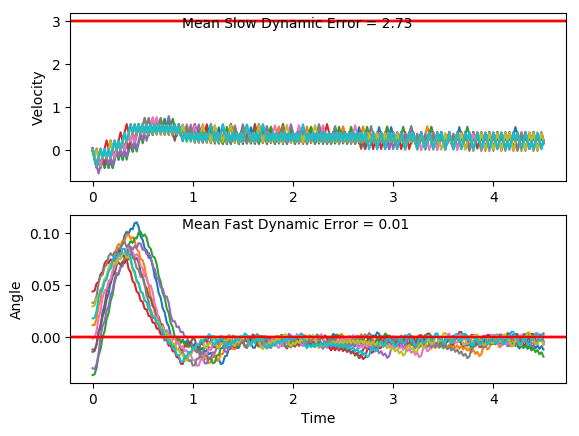

The file beside this chart, header and first rows:
x, xdot, theta, thetadot, x, xdot, theta, thetadot, x.1, xdot.1, theta.1, thetadot.1, x.1.1, xdot.1.1, theta.1.1, thetadot.1.1, x.1.1.1, xdot.1.1.1, theta.1.1.1, thetadot.1.1.1, x.1.1.1.1, xdot.1.1.1.1, theta.1.1.1.1, thetadot.1.1.1.1
-4.0, 0.02519, 0.01791, 0.03339, -4.0, 0.01057, 0.02956, 0.04787, -4.0, -0.01257, 0.03302, 0.0129, -4.0, 0.004475, -0.001444, 0.04089, -4.0, 0.03634, -0.0142, 0.04007, -4.0, 0.03199, -0.02987, -0.04411
-3.999, -0.1702, 0.01857, 0.3317, -4, -0.185, 0.03052, 0.3497, -4, -0.2081, 0.03328, 0.3158, -4, -0.1906, -0.0006265, 0.3331, -3.999, -0.1586, -0.0134, 0.3282, -3.999, -0.1627, -0.03075, 0.239
-4.003, -0.3656, 0.02521, 0.6301, -4.003, 0.009714, 0.03751, 0.06682, -4.004, -0.4037, 0.03959, 0.6188, -4.004, -0.3857, 0.006036, 0.6256, -4.002, -0.3535, -0.00683, 0.6167, -4.003, -0.3574, -0.02597, 0.5218
-4.01, -0.1708, 0.03781, 0.3455, -4.003, -0.1859, 0.03885, 0.3711, -4.012, -0.2092, 0.05197, 0.3388, -4.011, -0.1907, 0.01855, 0.3348, -4.01, -0.1583, 0.005503, 0.3218, -4.01, -0.5521, -0.01554, 0.8062
-4.014, 0.02376, 0.04472, 0.06498, -4.007, 0.008624, 0.04627, 0.09091, -4.017, -0.01483, 0.05875, 0.06299, -4.015, -0.3861, 0.02524, 0.6333, -4.013, -0.3535, 0.01194, 0.6163, -4.021, -0.3568, 0.0005871, 0.5087
-4.013, -0.172, 0.04602, 0.3714, -4.007, -0.1871, 0.04809, 0.3978, -4.017, -0.2107, 0.06001, 0.3736, -4.023, -0.1913, 0.03791, 0.3487, -4.02, -0.1585, 0.02426, 0.3274, -4.028, -0.1617, 0.01076, 0.2162
-4.017, 0.02247, 0.05345, 0.09361, -4.011, 0.007278, 0.05604, 0.1207, -4.021, -0.01652, 0.06748, 0.1004, -4.027, 0.00324, 0.04488, 0.06818, -4.023, -0.354, 0.03081, 0.6276, -4.031, -0.3569, 0.01508, 0.5122
-4.016, -0.1734, 0.05532, 0.4027, -4.01, -0.1886, 0.05846, 0.4305, -4.022, -0.2125, 0.06949, 0.4136, -4.027, -0.1925, 0.04625, 0.3747, -4.03, -0.1593, 0.04336, 0.3448, -4.038, -0.162, 0.02533, 0.2244
-4.02, 0.02092, 0.06337, 0.1279, -4.014, 0.005648, 0.06707, 0.1568, -4.026, -0.01847, 0.07776, 0.1436, -4.031, 0.00194, 0.05374, 0.09693, -4.033, 0.03516, 0.05026, 0.06607, -4.042, -0.3575, 0.02982, 0.5249
-4.019, -0.1751, 0.06593, 0.4399, -4.014, 0.1997, 0.0702, -0.114, -4.026, 0.1755, 0.08063, -0.1235, -4.031, -0.1939, 0.05568, 0.4061, -4.032, -0.1606, 0.05158, 0.3742, -4.049, -0.1628, 0.04031, 0.2418
-4.023, 0.01908, 0.07473, 0.1687, -4.01, 0.003695, 0.06792, 0.2, -4.023, -0.02073, 0.07816, 0.1935, -4.034, 0.0003809, 0.0638, 0.1314, -4.036, 0.03371, 0.05906, 0.09819, -4.052, -0.3585, 0.04515, 0.5469
-4.022, 0.2131, 0.0781, -0.09949, -4.01, 0.1978, 0.07192, -0.07051, -4.023, 0.1732, 0.08203, -0.07358, -4.034, -0.1956, 0.06643, 0.4436, -4.035, -0.1622, 0.06103, 0.4089, -4.059, -0.164, 0.05609, 0.2688
-4.018, 0.01691, 0.07611, 0.2168, -4.006, 0.001707, 0.07051, 0.244, -4.02, -0.023, 0.08056, 0.2438, -4.038, -0.001472, 0.0753, 0.1725, -4.038, 0.032, 0.06921, 0.1361, -4.062, 0.03025, 0.06146, -0.005706
-4.018, 0.2109, 0.08045, -0.05096, -4.006, 0.1958, 0.07539, -0.02566, -4.02, 0.1709, 0.08543, -0.02241, -4.038, 0.1925, 0.07875, -0.09548, -4.038, 0.2261, 0.07193, -0.134, -4.062, -0.1657, 0.06135, 0.3057
-4.013, 0.01468, 0.07943, 0.266, -4.002, -0.0003628, 0.07488, 0.2898, -4.017, -0.02535, 0.08499, 0.296, -4.035, -0.003661, 0.07684, 0.221, -4.033, 0.02999, 0.06925, 0.1805, -4.065, 0.0285, 0.06746, 0.033
-4.013, 0.2086, 0.08475, -0.0006289, -4.002, 0.1936, 0.08068, 0.02166, -4.017, 0.1685, 0.09091, 0.03124, -4.035, 0.1903, 0.08126, -0.04651, -4.033, 0.2241, 0.07286, -0.08958, -4.065, -0.1675, 0.06812, 0.3462
-4.009, 0.4024, 0.08474, -0.2654, -3.998, 0.3875, 0.08111, -0.2445, -4.014, 0.3622, 0.09153, -0.2314, -4.031, -0.005904, 0.08033, 0.2707, -4.028, 0.02797, 0.07107, 0.2252, -4.068, 0.02657, 0.07505, 0.07573
-4.001, 0.2062, 0.07943, 0.05275, -3.991, 0.1913, 0.07622, 0.07261, -4.007, 0.1659, 0.0869, 0.08866, -4.031, 0.188, 0.08574, 0.004359, -4.027, 0.222, 0.07557, -0.04427, -4.067, -0.1695, 0.07656, 0.3911
-3.997, 0.4001, 0.08048, -0.2139, -3.987, 0.3853, 0.07767, -0.1951, -4.003, 0.3596, 0.08867, -0.1754, -4.027, 0.3818, 0.08583, -0.2601, -4.023, 0.02589, 0.07468, 0.2713, -4.071, 0.02441, 0.08438, 0.1235
-3.989, 0.594, 0.07621, -0.4801, -3.979, 0.5792, 0.07377, -0.4623, -3.996, 0.5534, 0.08517, -0.4388, -4.019, 0.1855, 0.08063, 0.05839, -4.023, 0.2199, 0.08011, 0.003041, -4.07, 0.2182, 0.08685, -0.1414
-3.977, 0.3978, 0.0666, -0.1644, -3.967, 0.3831, 0.06452, -0.1473, -3.985, 0.3572, 0.07639, -0.1206, -4.016, 0.3794, 0.0818, -0.2078, -4.018, 0.4138, 0.08017, -0.2633, -4.066, 0.02198, 0.08403, 0.1774
-3.969, 0.592, 0.06332, -0.4354, -3.96, 0.5773, 0.06158, -0.4189, -3.978, 0.5511, 0.07398, -0.3882, -4.008, 0.1832, 0.07764, 0.1095, -4.01, 0.2176, 0.0749, 0.05352, -4.065, 0.2158, 0.08757, -0.08766
-3.957, 0.396, 0.05461, -0.1234, -3.948, 0.3813, 0.0532, -0.1075, -3.967, 0.355, 0.06621, -0.07315, -4.005, 0.3772, 0.07983, -0.1577, -4.005, 0.4116, 0.07597, -0.2146, -4.061, 0.01954, 0.08582, 0.2313
-3.949, 0.5903, 0.05214, -0.3984, -3.941, 0.5756, 0.05105, -0.3829, -3.96, 0.5491, 0.06475, -0.3442, -3.997, 0.5711, 0.07668, -0.4242, -3.997, 0.6055, 0.07168, -0.4824, -4.061, 0.2133, 0.09045, -0.03311
-3.937, 0.3945, 0.04417, -0.08972, -3.929, 0.3798, 0.04339, -0.07461, -3.949, 0.3532, 0.05787, -0.03185, -3.986, 0.3749, 0.06819, -0.1083, -3.985, 0.4095, 0.06203, -0.168, -4.056, 0.4071, 0.08979, -0.2959
-3.93, 0.5889, 0.04238, -0.3681, -3.921, 0.5743, 0.0419, -0.3533, -3.942, 0.5474, 0.05723, -0.3057, -3.978, 0.569, 0.06603, -0.3787, -3.977, 0.6036, 0.05867, -0.4405, -4.048, 0.2108, 0.08387, 0.02366
-3.918, 0.3932, 0.03502, -0.06241, -3.91, 0.3786, 0.03483, -0.0477, -3.931, 0.7417, 0.05112, -0.5798, -3.967, 0.373, 0.05845, -0.06599, -3.965, 0.4077, 0.04986, -0.1299, -4.044, 0.4046, 0.08434, -0.2414
-3.91, 0.5878, 0.03377, -0.3438, -3.902, 0.5732, 0.03388, -0.3292, -3.916, 0.5459, 0.03952, -0.2715, -3.959, 0.5673, 0.05713, -0.3397, -3.957, 0.6021, 0.04727, -0.4065, -4.036, 0.2084, 0.07951, 0.07662
-3.898, 0.3923, 0.02689, -0.0407, -3.891, 0.3776, 0.02729, -0.02602, -3.905, 0.7404, 0.03409, -0.5514, -3.948, 0.3714, 0.05034, -0.02953, -3.945, 0.4064, 0.03914, -0.09926, -4.032, 0.4023, 0.08104, -0.19
-3.89, 0.587, 0.02608, -0.3248, -3.883, 0.5723, 0.02677, -0.31, -3.89, 0.5448, 0.02306, -0.2482, -3.94, 0.5657, 0.04975, -0.3059, -3.937, 0.6009, 0.03715, -0.3793, -4.024, 0.5962, 0.07724, -0.456
-3.879, 0.3915, 0.01958, -0.02399, -3.872, 0.3769, 0.02057, -0.008968, -3.879, 0.3494, 0.0181, 0.05165, -3.929, 0.7601, 0.04363, -0.5825, -3.925, 0.4053, 0.02956, -0.07518, -4.012, 0.4, 0.06812, -0.14
-3.871, 0.5863, 0.0191, -0.3104, -3.864, 0.5717, 0.02039, -0.2951, -3.872, 0.5442, 0.01913, -0.2353, -3.914, 0.5644, 0.03198, -0.2764, -3.916, 0.6, 0.02806, -0.3584, -4.004, 0.5941, 0.06532, -0.4105
-3.859, 0.3909, 0.01289, -0.01179, -3.853, 0.3763, 0.01449, 0.003954, -3.861, 0.3489, 0.01442, 0.06338, -3.903, 0.7591, 0.02645, -0.5588, -3.904, 0.4044, 0.02089, -0.05699, -3.992, 0.3981, 0.05711, -0.09791
-3.851, 0.5859, 0.01266, -0.3004, -3.845, 0.5712, 0.01457, -0.2841, -3.854, 0.5438, 0.01569, -0.2247, -3.887, 0.5636, 0.01528, -0.2579, -3.896, 0.5993, 0.01975, -0.343, -3.984, 0.5924, 0.05516, -0.372
-3.839, 0.3906, 0.00665, -0.003724, -3.834, 0.3759, 0.008889, 0.01312, -3.843, 0.7387, 0.0112, -0.5124, -3.876, 0.3682, 0.01012, 0.03953, -3.884, 0.4039, 0.01289, -0.04417, -3.972, 0.3965, 0.04772, -0.06249
-3.832, 0.5856, 0.006576, -0.2943, -3.826, 0.5708, 0.009151, -0.2767, -3.829, 0.5434, 0.000949, -0.2162, -3.869, 0.5632, 0.01091, -0.2499, -3.876, 0.5988, 0.01201, -0.3328, -3.964, 0.5909, 0.04647, -0.3397
-3.82, 0.3904, 0.0006897, 0.0004478, -3.815, 0.3756, 0.003616, 0.01881, -3.818, 0.3482, -0.003375, 0.07676, -3.858, 0.3679, 0.005909, 0.04616, -3.864, 0.4035, 0.005354, -0.03631, -3.952, 0.3952, 0.03967, -0.03278
-3.812, 0.5855, 0.0006987, -0.292, -3.808, 0.5707, 0.003992, -0.2727, -3.811, 0.5434, -0.00184, -0.217, -3.85, 0.563, 0.006832, -0.2447, -3.856, 0.5986, 0.004628, -0.3273, -3.945, 0.5897, 0.03902, -0.3127
-3.8, 0.3904, -0.005142, 0.0008858, -3.796, 0.3755, -0.001462, 0.02121, -3.8, 0.3483, -0.00618, 0.07512, -3.839, 0.3678, 0.001939, 0.05018, -3.844, 0.4034, -0.001918, -0.03316, -3.933, 0.7843, 0.03276, -0.5928
-3.793, 0.5856, -0.005124, -0.2934, -3.789, 0.5706, -0.001038, -0.2719, -3.793, 0.5435, -0.004677, -0.2195, -3.832, 0.5629, 0.002943, -0.2419, -3.836, 0.5985, -0.002581, -0.3264, -3.917, 0.5887, 0.02091, -0.29
-3.781, 0.3905, -0.01099, -0.002352, -3.777, 0.3755, -0.006477, 0.02042, -3.782, 0.3485, -0.009067, 0.0717, -3.82, 0.3677, -0.001895, 0.05171, -3.824, 0.4034, -0.00911, -0.03458, -3.905, 0.3933, 0.01511, 0.009207
-3.773, 0.5858, -0.01104, -0.2985, -3.77, 0.5707, -0.006068, -0.2743, -3.775, 0.5437, -0.007634, -0.2238, -3.813, 0.5628, -0.0008607, -0.2416, -3.816, 0.2084, -0.009801, 0.2552, -3.897, 0.5882, 0.01529, -0.2787
-3.761, 0.3908, -0.01701, -0.009302, -3.758, 0.3757, -0.01155, 0.01647, -3.764, 0.3487, -0.01211, 0.06643, -3.802, 0.3677, -0.005692, 0.05085, -3.812, 0.4037, -0.004697, -0.04054, -3.886, 0.3928, 0.009716, 0.01879
-3.754, 0.5862, -0.0172, -0.3073, -3.751, 0.571, -0.01122, -0.2798, -3.757, 0.544, -0.01078, -0.23, -3.794, 0.5629, -0.004675, -0.2436, -3.804, 0.5989, -0.005508, -0.3347, -3.878, 0.5878, 0.01009, -0.2708
-3.742, 0.3913, -0.02334, -0.02009, -3.739, 0.376, -0.01682, 0.009281, -3.746, 0.349, -0.01538, 0.05922, -3.783, 0.3679, -0.009548, 0.04758, -3.792, 0.4038, -0.0122, -0.04376, -3.866, 0.3926, 0.004676, 0.02504
-3.734, 0.1965, -0.02374, 0.2651, -3.732, 0.5714, -0.01664, -0.2887, -3.74, 0.5444, -0.0142, -0.2383, -3.776, 0.5631, -0.008596, -0.2481, -3.784, 0.2089, -0.01308, 0.245, -3.858, 0.5876, 0.005177, -0.2662
-3.73, 0.392, -0.01844, -0.03494, -3.72, 0.3765, -0.02241, -0.001271, -3.729, 0.3495, -0.01896, 0.04989, -3.764, 0.3681, -0.01356, 0.04186, -3.78, 0.4042, -0.008176, -0.05173, -3.846, 0.3924, -0.0001465, 0.02815
-3.722, 0.1971, -0.01914, 0.2519, -3.713, 0.1817, -0.02243, 0.2843, -3.722, 0.5449, -0.01797, -0.2487, -3.757, 0.5635, -0.01272, -0.2551, -3.772, 0.2092, -0.00921, 0.2384, -3.839, 0.5875, 0.0004165, -0.2646
-3.718, 0.3925, -0.0141, -0.04679, -3.709, 0.3771, -0.01675, -0.01542, -3.711, 0.35, -0.02294, 0.03825, -3.746, 0.3685, -0.01782, 0.03357, -3.767, 0.4045, -0.004443, -0.05721, -3.827, 0.3924, -0.004875, 0.02823
-3.71, 0.1976, -0.01504, 0.2414, -3.702, 0.1823, -0.01706, 0.2719, -3.704, 0.5454, -0.02218, -0.2616, -3.738, 0.5639, -0.01715, -0.2647, -3.759, 0.2094, -0.005587, 0.2341, -3.819, 0.5876, -0.00431, -0.266
-3.707, 0.393, -0.01021, -0.05598, -3.698, 0.3776, -0.01162, -0.02608, -3.693, 0.3506, -0.02741, 0.02402, -3.727, 0.369, -0.02244, 0.02254, -3.755, 0.4046, -0.0009061, -0.06037, -3.807, 0.3926, -0.00963, 0.02534
-3.699, 0.198, -0.01133, 0.2335, -3.691, 0.1827, -0.01214, 0.2629, -3.686, 0.1559, -0.02693, 0.3079, -3.72, 0.5644, -0.02199, -0.2771, -3.747, 0.5997, -0.002114, -0.3533, -3.799, 0.5878, -0.009123, -0.2704
-3.695, 0.3933, -0.006659, -0.06277, -3.687, 0.378, -0.006882, -0.03357, -3.683, 0.3514, -0.02077, 0.006883, -3.709, 0.3696, -0.02754, 0.008529, -3.735, 0.4046, -0.00918, -0.06133, -3.788, 0.3928, -0.01453, 0.01942
-3.687, 0.1982, -0.007915, 0.2278, -3.679, 0.1829, -0.007554, 0.2569, -3.676, 0.1566, -0.02063, 0.2929, -3.701, 0.1749, -0.02737, 0.2924, -3.727, 0.2097, -0.01041, 0.2284, -3.78, 0.5881, -0.01414, -0.2778
-3.683, 0.3935, -0.003359, -0.06736, -3.676, 0.3782, -0.002415, -0.03812, -3.673, 0.352, -0.01477, -0.006175, -3.698, 0.3704, -0.02152, -0.008788, -3.723, 0.4049, -0.005838, -0.0675, -3.768, 0.3932, -0.0197, 0.01038
-3.675, 0.1984, -0.004706, 0.2243, -3.668, 0.5733, -0.003178, -0.3316, -3.665, 0.1571, -0.01489, 0.2818, -3.69, 0.1756, -0.02169, 0.277, -3.715, 0.2099, -0.007188, 0.2233, -3.76, 0.5886, -0.01949, -0.2885
-3.671, 0.3936, -0.0002206, -0.0699, -3.657, 0.3783, -0.009809, -0.03989, -3.662, 0.3524, -0.009259, -0.01553, -3.687, 0.3711, -0.01615, -0.02242, -3.71, 0.4051, -0.002721, -0.07161, -3.748, 0.3938, -0.02526, -0.00198
-3.663, 0.1985, -0.001619, 0.2227, -3.649, 0.1833, -0.01061, 0.2497, -3.655, 0.1574, -0.009569, 0.2742, -3.679, 0.1762, -0.0166, 0.2651, -3.702, 0.21, -0.004154, 0.2202, -3.741, 0.199, -0.0253, 0.2826
-3.659, 0.3936, 0.002835, -0.07048, -3.645, 0.3785, -0.005613, -0.04633, -3.652, 0.3527, -0.004085, -0.02147, -3.676, 0.3715, -0.0113, -0.03275, -3.698, 0.4052, 0.0002507, -0.07378, -3.737, 0.3945, -0.01965, -0.01793
-3.651, 0.5887, 0.001426, -0.3623, -3.638, 0.1835, -0.00654, 0.2446, -3.645, 0.1576, -0.004514, 0.2699, -3.668, 0.1766, -0.01195, 0.2564, -3.69, 0.6003, -0.001225, -0.3664, -3.729, 0.1997, -0.02001, 0.2685
... 166 more rows
